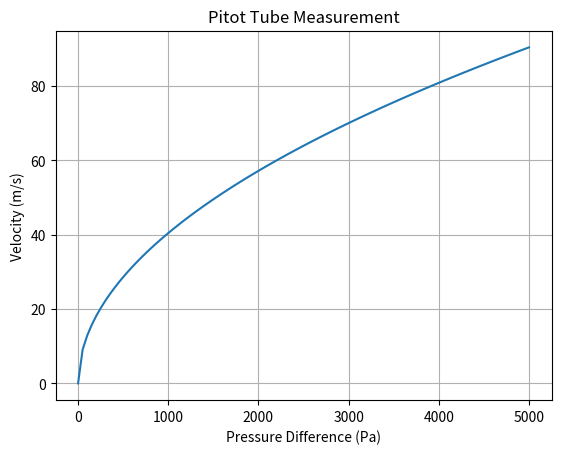

The matplotlib source for this figure:
%matplotlib inline
import numpy as np
import matplotlib.pyplot as plt

def pitot():
    delta_P = np.linspace(0, 5000, 100) # Pa
    rho = 1.225 # air
    v = np.sqrt((2 * delta_P) / rho)
    plt.plot(delta_P, v)
    plt.xlabel('Pressure Difference (Pa)')
    plt.ylabel('Velocity (m/s)')
    plt.title('Pitot Tube Measurement')
    plt.grid(True)
    plt.show()

if __name__ == '__main__':
    pitot()
